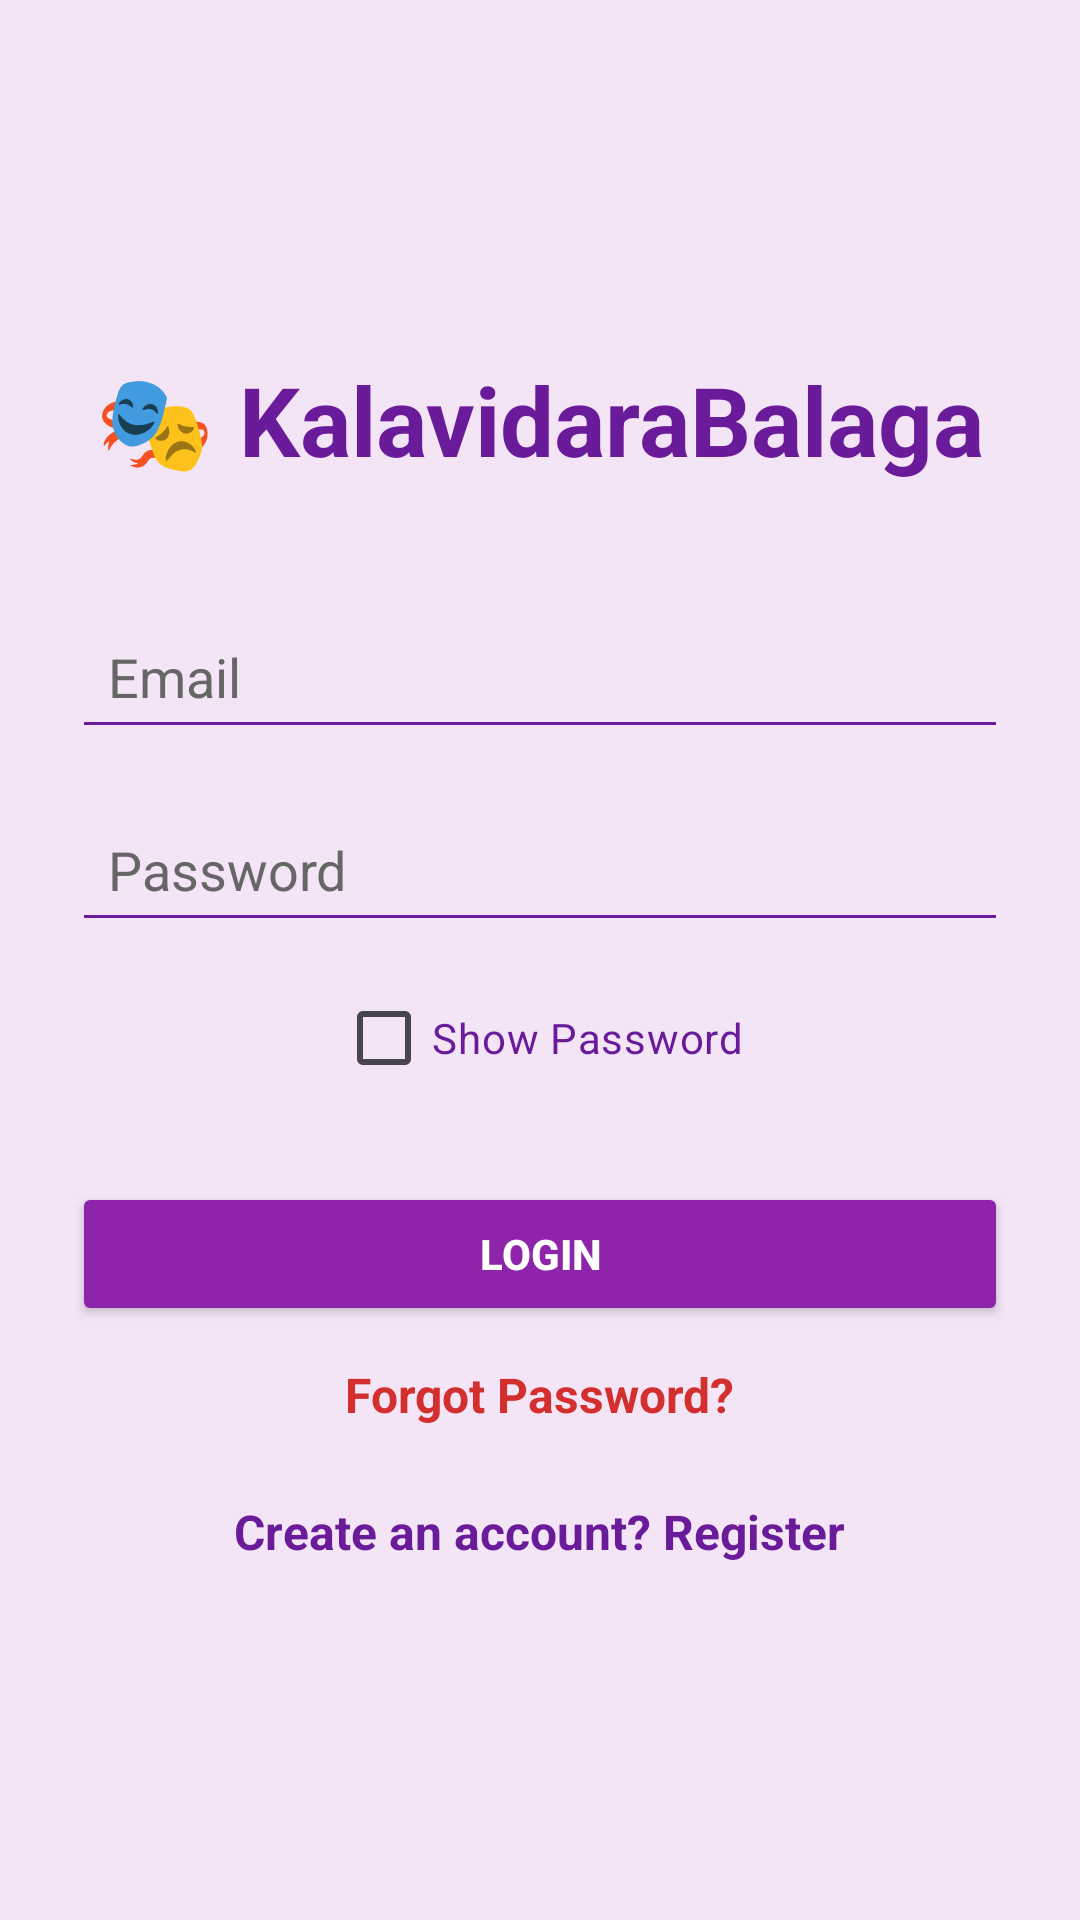

Write the Android layout XML for this screen, with the resource values it uses.
<!-- AndroidManifest.xml: application theme Theme.KalavidaraBalaga -->
<!-- res/layout/activity_login.xml -->
<?xml version="1.0" encoding="utf-8"?>
<ScrollView xmlns:android="http://schemas.android.com/apk/res/android"
    android:layout_width="match_parent"
    android:layout_height="match_parent"
    android:fillViewport="true"
    android:background="#F3E5F5">

    <LinearLayout
        android:layout_width="match_parent"
        android:layout_height="match_parent"
        android:orientation="vertical"
        android:gravity="center"
        android:padding="24dp">

        
        <TextView
            android:layout_width="wrap_content"
            android:layout_height="wrap_content"
            android:text="🎭 KalavidaraBalaga"
            android:textSize="32sp"
            android:textStyle="bold"
            android:textColor="#6A1B9A"
            android:layout_marginBottom="40dp"/>

        
        <EditText
            android:id="@+id/email"
            android:layout_width="match_parent"
            android:layout_height="wrap_content"
            android:hint="Email"
            android:inputType="textEmailAddress"
            android:textColor="#000000"
            android:textColorHint="#666666"
            android:padding="12dp"
            android:backgroundTint="#6A1B9A"/>

        
        <EditText
            android:id="@+id/password"
            android:layout_width="match_parent"
            android:layout_height="wrap_content"
            android:hint="Password"
            android:inputType="textPassword"
            android:textColor="#000000"
            android:textColorHint="#666666"
            android:padding="12dp"
            android:backgroundTint="#6A1B9A"
            android:layout_marginTop="16dp"/>

        
        <CheckBox
            android:id="@+id/showPassword"
            android:layout_width="wrap_content"
            android:layout_height="wrap_content"
            android:text="Show Password"
            android:textColor="#6A1B9A"
            android:layout_marginTop="8dp"/>

        
        <Button
            android:id="@+id/loginBtn"
            android:layout_width="match_parent"
            android:layout_height="wrap_content"
            android:text="Login"
            android:textColor="#FFFFFF"
            android:textStyle="bold"
            android:backgroundTint="#8E24AA"
            android:layout_marginTop="24dp"/>

        
        <TextView
            android:id="@+id/forgotPassword"
            android:layout_width="wrap_content"
            android:layout_height="wrap_content"
            android:text="Forgot Password?"
            android:textColor="#D32F2F"
            android:textStyle="bold"
            android:textSize="16sp"
            android:layout_marginTop="12dp"/>

        
        <TextView
            android:id="@+id/registerText"
            android:layout_width="wrap_content"
            android:layout_height="wrap_content"
            android:text="Create an account? Register"
            android:textColor="#6A1B9A"
            android:textStyle="bold"
            android:textSize="16sp"
            android:layout_marginTop="24dp"/>

    </LinearLayout>

</ScrollView>
<!-- resources referenced by this layout -->
<resources>
  <style name="Theme.KalavidaraBalaga" parent="Base.Theme.KalavidaraBalaga" />
  <style name="Base.Theme.KalavidaraBalaga" parent="Theme.Material3.DayNight.NoActionBar">
          
          
      </style>
</resources>
